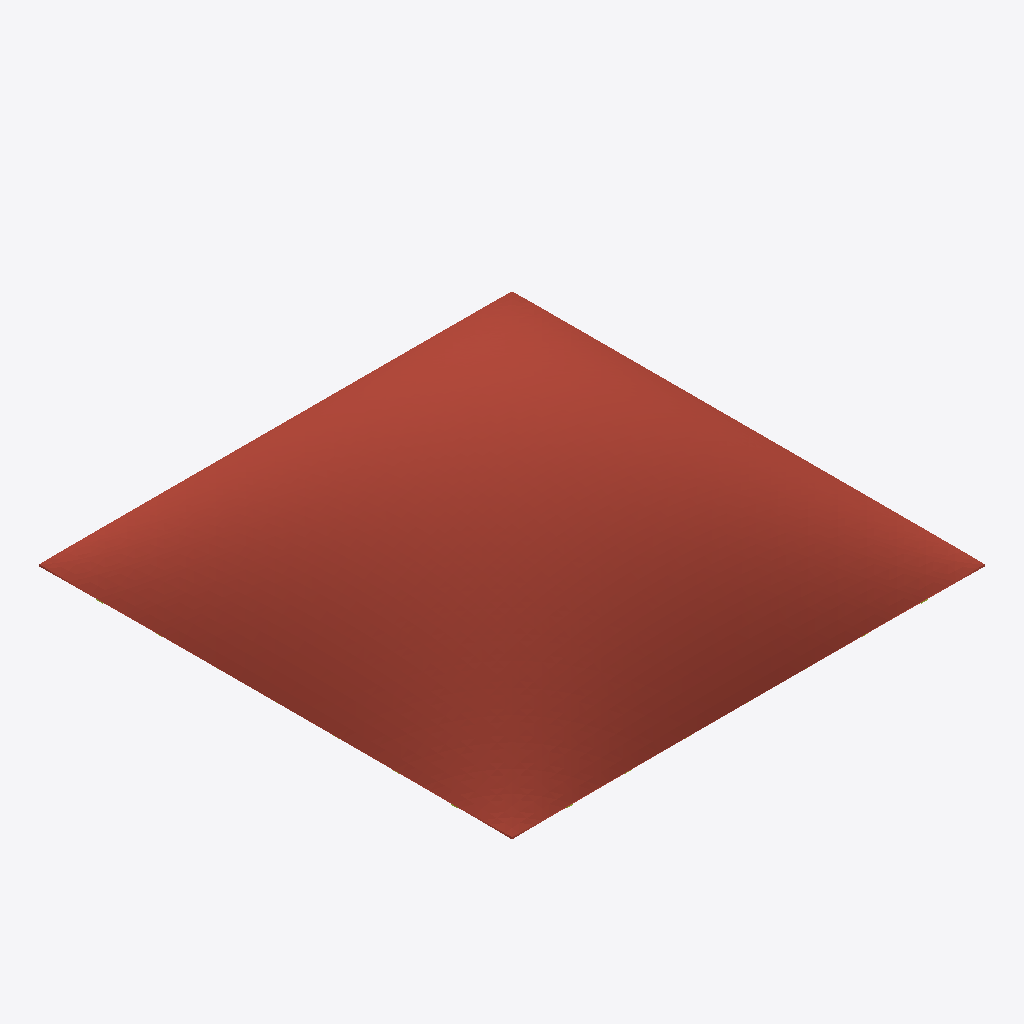
Isometric view of an IFC building model (IFC-SPF (STEP), schema IFC4, length unit metre), seen from the south-west, elements coloured by IFC class: 1 roof (red-brown).
Extent 12.0 m × 12.0 m × 2.5 m (x, y, z). Storeys (1): Roof at 0.00 m. Elements (15): 14 IfcMember, 1 IfcSlab.

HEADER;
FILE_DESCRIPTION(('ViewDefinition[DesignTransferView]'),'2;1');
FILE_NAME('/dev/null','2026-11-17T13:57:34+08:00',(''),(''),'IfcOpenShell 0.9.0.post1','IfcOpenShell 0.9.0.post1','Nobody');
FILE_SCHEMA(('IFC4'));
ENDSEC;
DATA;
#1=IFCPROJECT('1bOIpFug1D0f2tTKPBoYUc',$,'Stress-line ribs vs optimised thickness',$,$,$,$,(#12),#7);
#14=IFCSITE('2l3AeNfVP0ewVqg5qSON8D',$,'Study site',$,$,#24,$,$,$,$,$,$,$,$);
#15=IFCBUILDING('2UXCegT8X46PI$ysCOtg9m',$,'Variant B',$,$,#29,$,$,$,$,$,$);
#16=IFCBUILDINGSTOREY('1HbwMtijP2pRJnCv5CX1VU',$,'Roof',$,$,#34,$,$,$,$);
#38=IFCSLAB('2RPcYjWRjCsQmSkeNNSOQX',$,'Shell B',$,$,#51,#45,$,.ROOF.);
ENDSEC;
